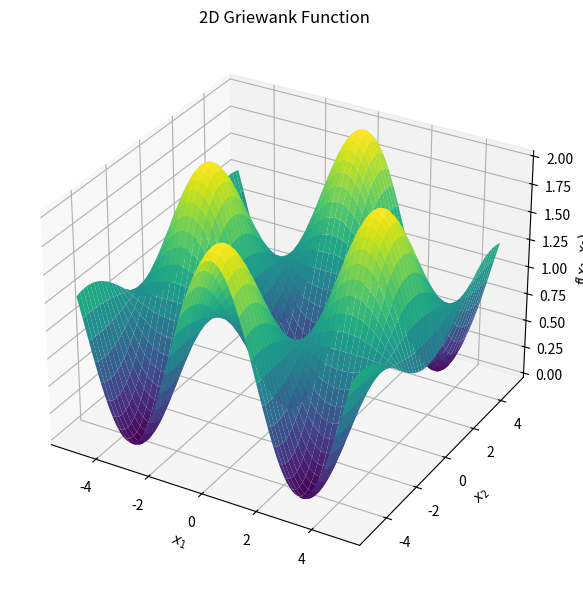
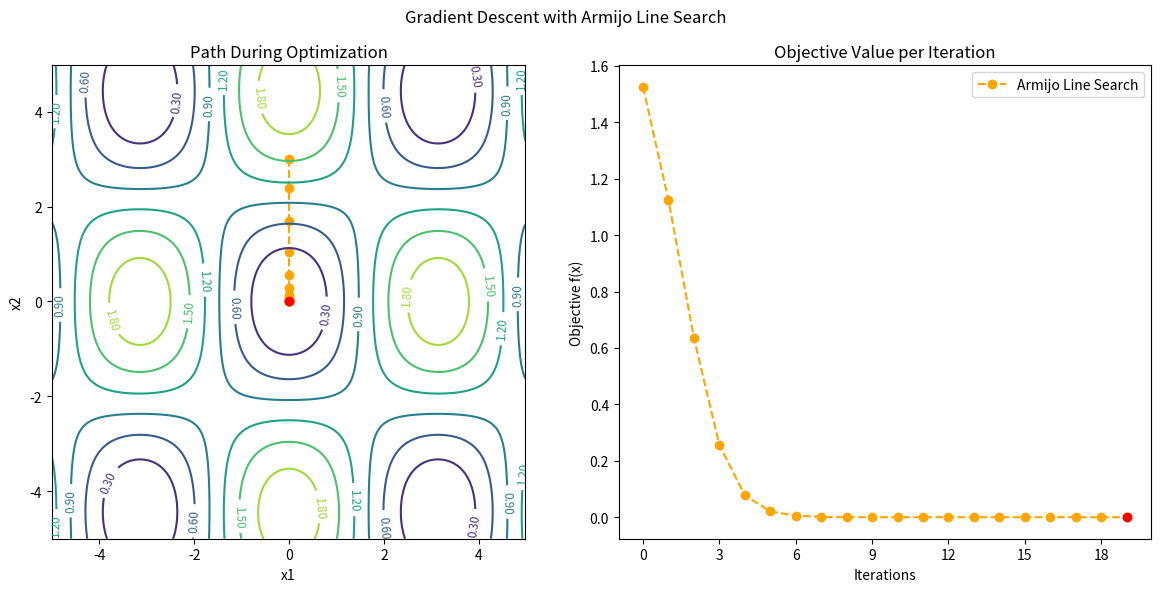
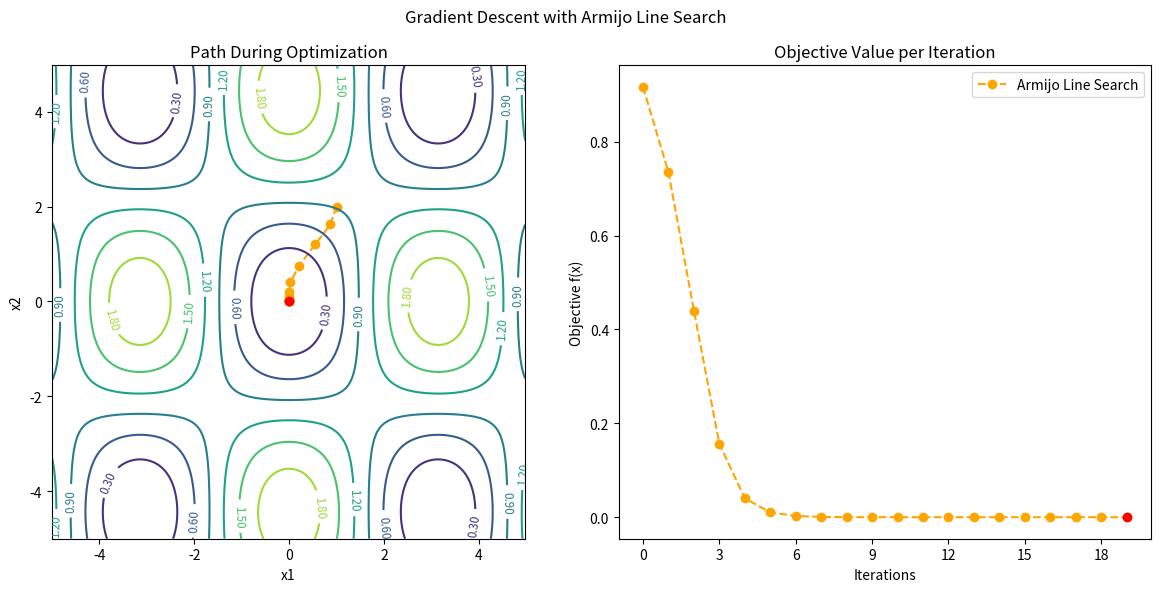
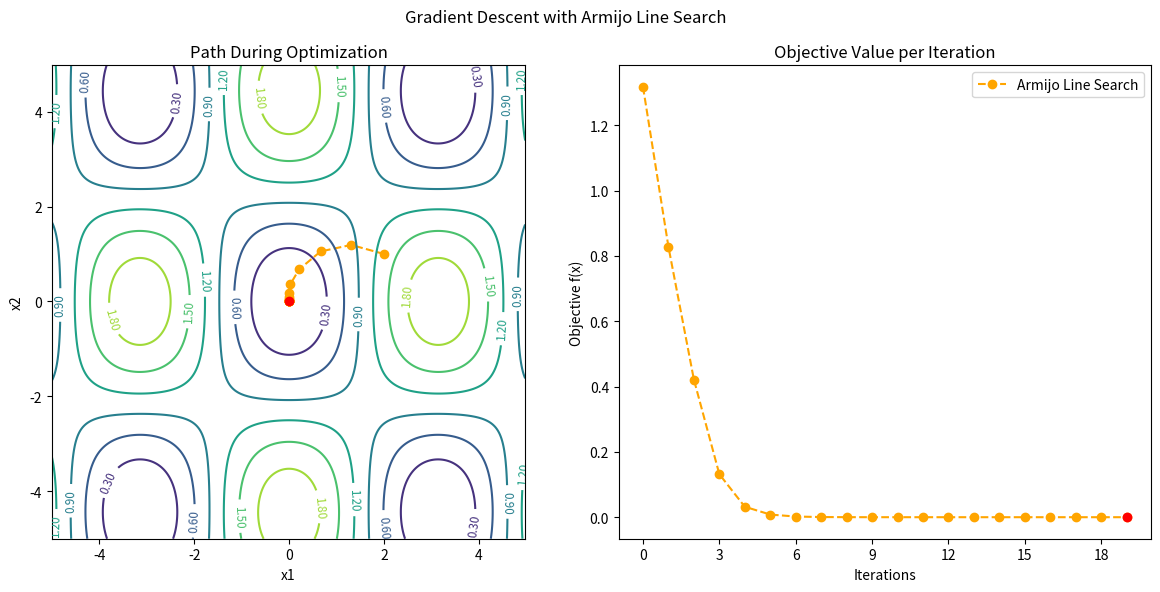
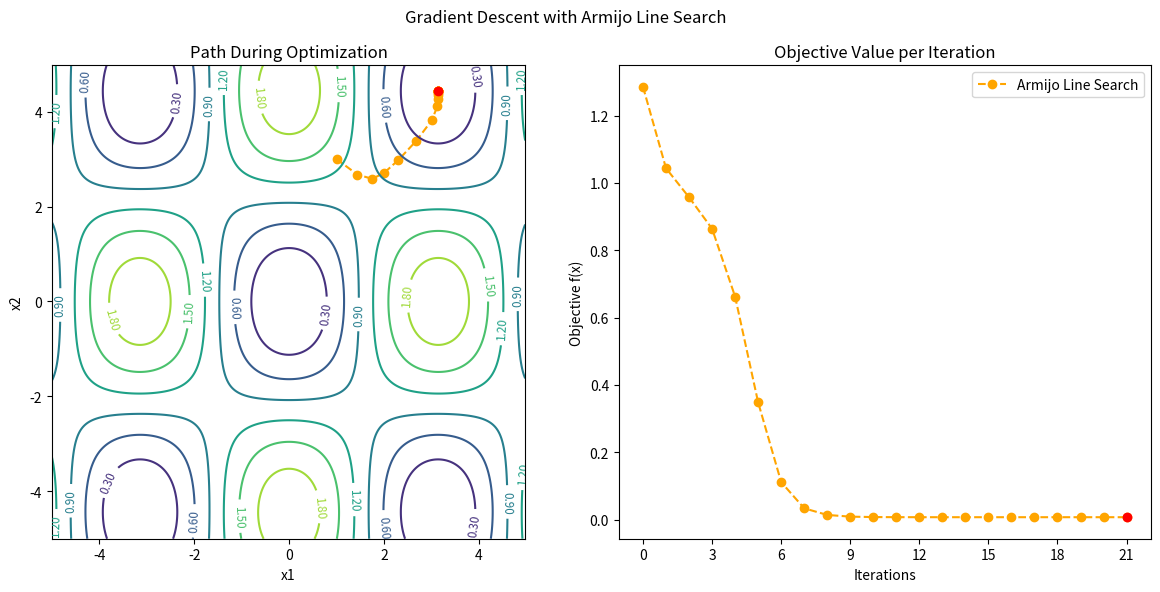
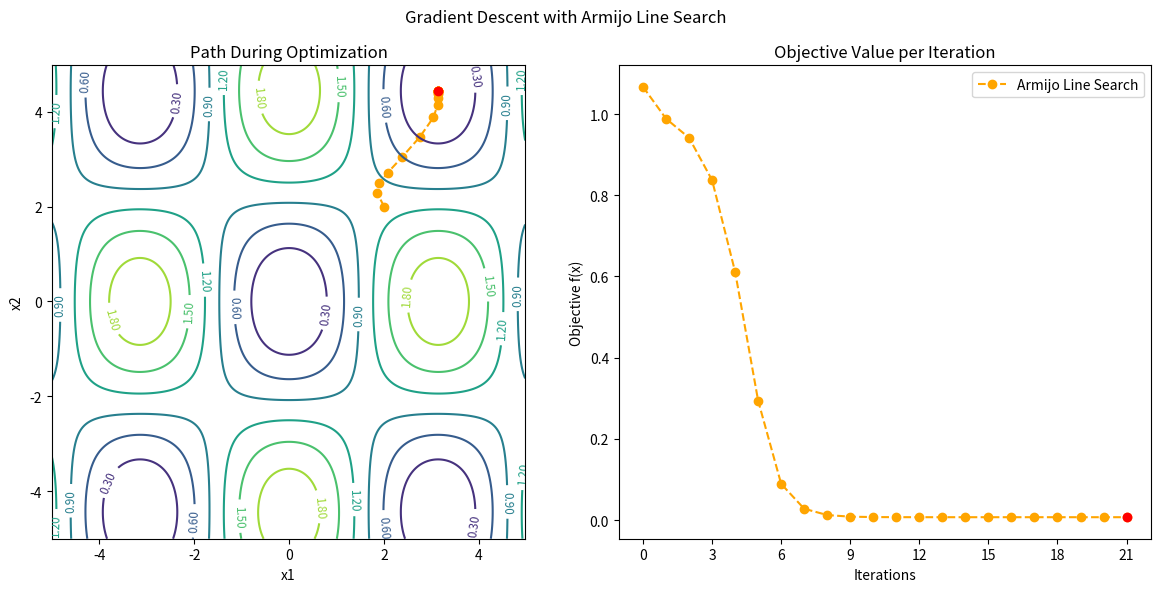
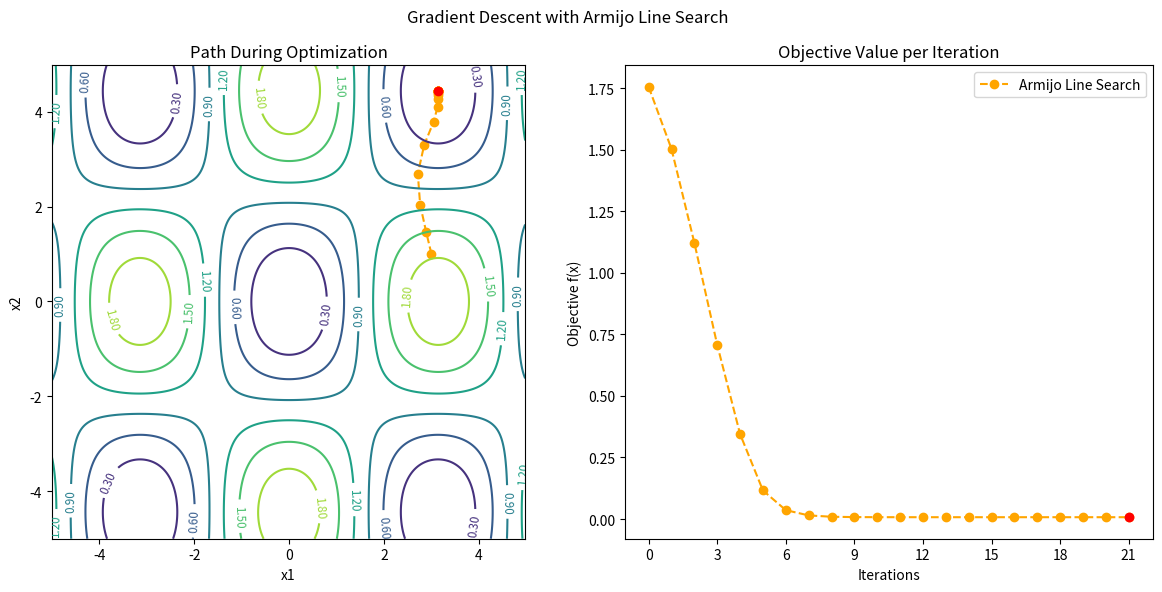

Python code for these plots, in order:
import numpy as np
import matplotlib.pyplot as plt
from itertools import product
from matplotlib.ticker import MaxNLocator

# =========================================================
# 1️⃣ Armijo Line Search
# =========================================================
def ArmijoLineSearch(f, xk, pk, gfk, phi0, alpha0, rho=0.5, c1=1e-4):
    """
    Minimize over alpha the function f(x_k + α p_k)
    using the Armijo condition for sufficient decrease.
    """
    derphi0 = np.dot(gfk, pk)
    phi_a0 = f(xk + alpha0 * pk)

    while not phi_a0 <= phi0 + c1 * alpha0 * derphi0:
        alpha0 = alpha0 * rho
        phi_a0 = f(xk + alpha0 * pk)

    return alpha0, phi_a0

# =========================================================
# 2️⃣ Griewank Function & Gradient
# =========================================================
def Griewank(xs):
    """Griewank Function"""
    d = len(xs)
    sqrts = np.array([np.sqrt(i + 1) for i in range(d)])
    cos_terms = np.cos(xs / sqrts)
    sigma = np.dot(xs, xs) / 4000
    pi = np.prod(cos_terms)
    return 1 + sigma - pi

def GriewankGrad(xs):
    """First derivative of Griewank Function"""
    d = len(xs)
    sqrts = np.array([np.sqrt(i + 1) for i in range(d)])
    cos_terms = np.cos(xs / sqrts)
    pi_coefs = np.prod(cos_terms) / cos_terms
    sigma = 2 * xs / 4000
    pi = pi_coefs * np.sin(xs / sqrts) * (1 / sqrts)
    return sigma + pi

# =========================================================
# 3️⃣ Gradient Descent using Armijo Line Search
# =========================================================
def GradientDescent(f, f_grad, init, alpha=1, tol=1e-5, max_iter=1000):
    xk = init
    fk = f(xk)
    gfk = f_grad(xk)
    gfk_norm = np.linalg.norm(gfk)

    num_iter = 0
    curve_x = [xk]
    curve_y = [fk]

    print('Initial condition: y = {:.4f}, x = {} \n'.format(fk, xk))

    while gfk_norm > tol and num_iter < max_iter:
        pk = -gfk
        alpha, fk = ArmijoLineSearch(f, xk, pk, gfk, fk, alpha0=alpha)
        xk = xk + alpha * pk
        gfk = f_grad(xk)
        gfk_norm = np.linalg.norm(gfk)
        num_iter += 1
        curve_x.append(xk)
        curve_y.append(fk)
        print('Iteration: {} \t y = {:.4f}, x = {}, gradient = {:.4f}'.
              format(num_iter, fk, xk, gfk_norm))

    if num_iter == max_iter:
        print('\nGradient descent does not converge.')
    else:
        print('\nSolution: \t y = {:.4f}, x = {}'.format(fk, xk))

    return np.array(curve_x), np.array(curve_y)

# =========================================================
# 4️⃣ Visualization Helpers
# =========================================================
def plot_function_surface():
    """Plot 2D Griewank surface."""
    x = np.arange(-5, 5, 0.025)
    y = np.arange(-5, 5, 0.025)
    X, Y = np.meshgrid(x, y)
    Z = np.zeros(X.shape)

    for i, j in product(range(len(X)), range(len(Y))):
        Z[i][j] = Griewank(np.array([X[i][j], Y[i][j]]))

    fig = plt.figure(figsize=(6, 6))
    ax = fig.add_subplot(111, projection='3d')
    ax.plot_surface(X, Y, Z, cmap='viridis')
    ax.set_title('2D Griewank Function')
    ax.set_xlabel('$x_1$')
    ax.set_ylabel('$x_2$')
    ax.set_zlabel('$f(x_1, x_2)$')
    plt.tight_layout()
    plt.show()
    return X, Y, Z

def plot(xs, ys, X, Y, Z):
    fig, (ax1, ax2) = plt.subplots(1, 2, figsize=(12, 6))
    plt.suptitle('Gradient Descent with Armijo Line Search')

    # Path on contour
    ax1.plot(xs[:, 0], xs[:, 1], '--o', color='orange')
    ax1.plot(xs[-1, 0], xs[-1, 1], 'ro')
    ax1.set(title='Path During Optimization', xlabel='x1', ylabel='x2')
    CS = ax1.contour(X, Y, Z, cmap='viridis')
    ax1.clabel(CS, fontsize='smaller', fmt='%1.2f')
    ax1.axis('square')

    # Function value per iteration
    ax2.plot(ys, '--o', color='orange')
    ax2.plot(len(ys) - 1, ys[-1], 'ro')
    ax2.xaxis.set_major_locator(MaxNLocator(integer=True))
    ax2.set(title='Objective Value per Iteration',
            xlabel='Iterations', ylabel='Objective f(x)')
    ax2.legend(['Armijo Line Search'])

    plt.tight_layout()
    plt.show()

# =========================================================
# 5️⃣ Run Multiple Scenarios
# =========================================================
if __name__ == "__main__":
    X, Y, Z = plot_function_surface()

    initial_points = [
        np.array([0, 3]),
        np.array([1, 2]),
        np.array([2, 1]),
        np.array([1, 3]),
        np.array([2, 2]),
        np.array([3, 1])
    ]

    for i, x0 in enumerate(initial_points, 1):
        print(f"\n{'='*60}\nScenario {i}: x0 = {x0}\n{'='*60}")
        xs, ys = GradientDescent(Griewank, GriewankGrad, init=x0)
        plot(xs, ys, X, Y, Z)
